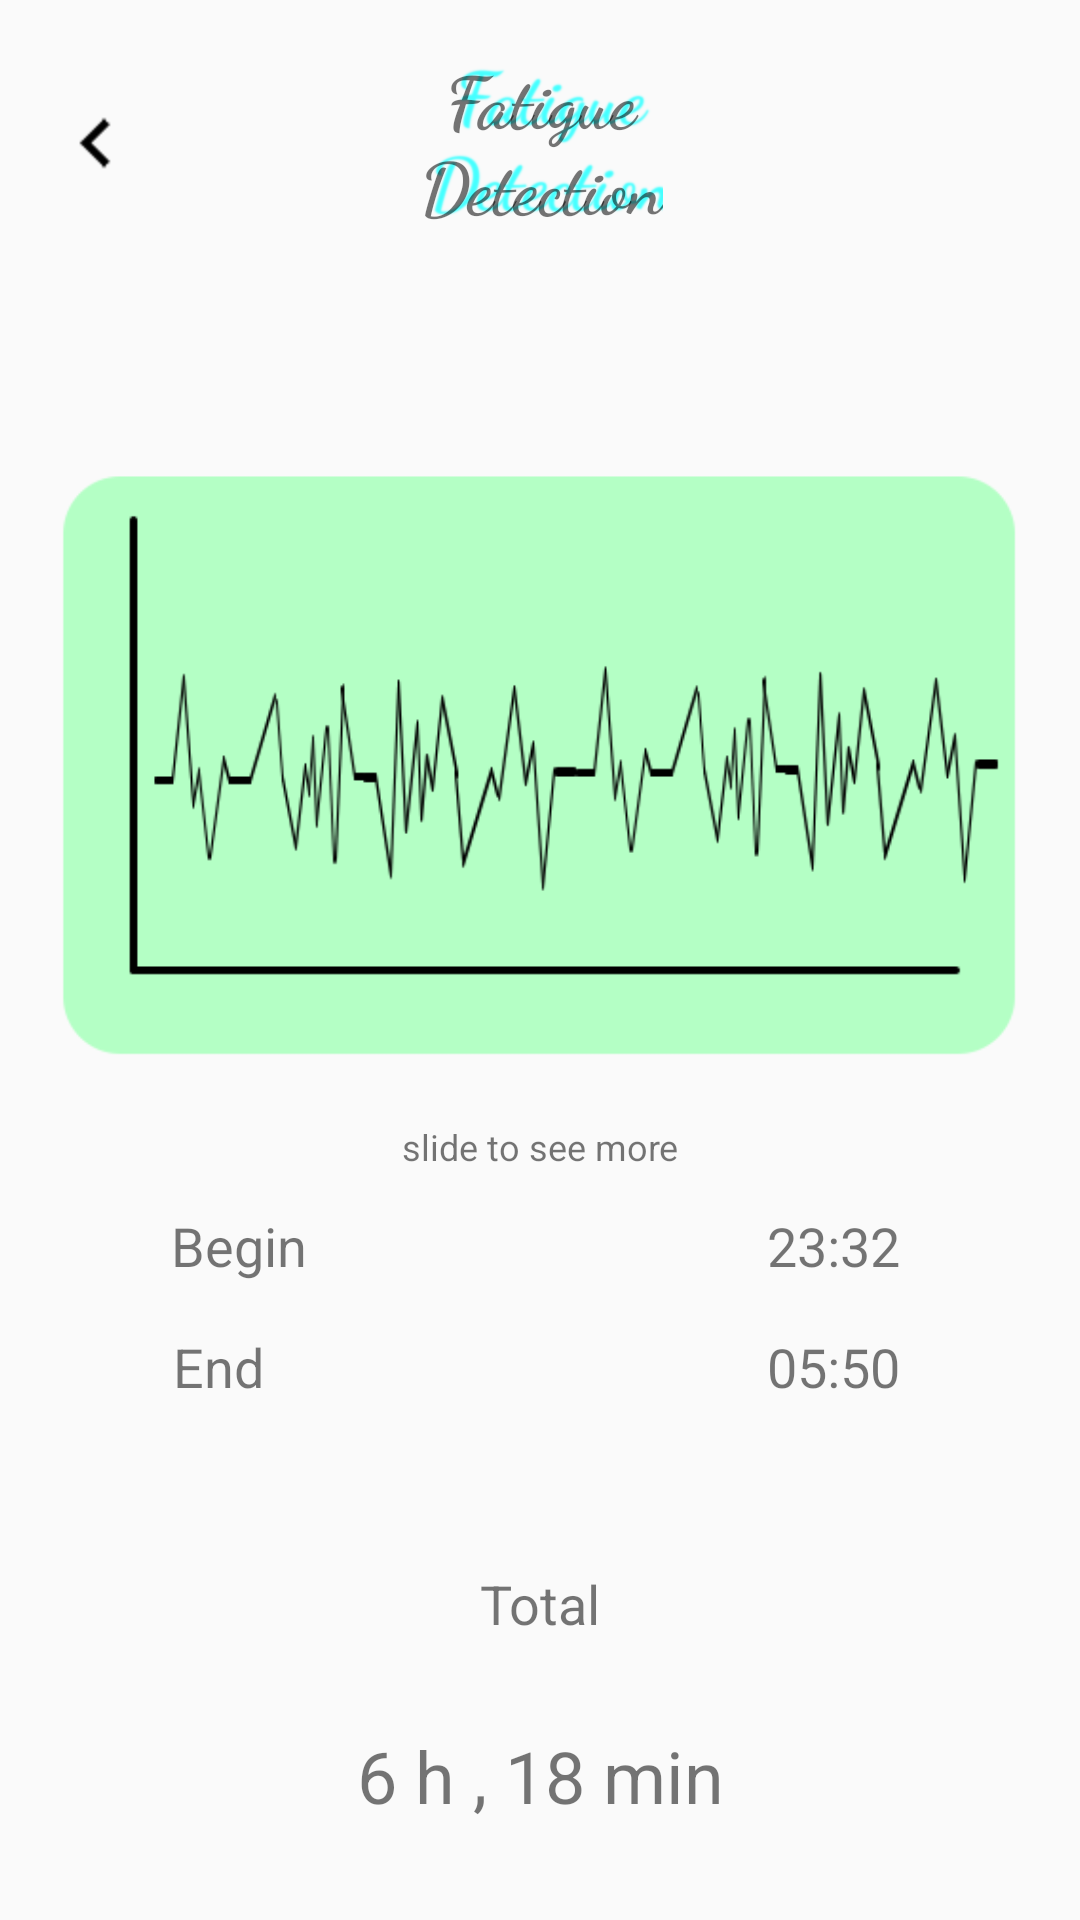

Write the Android layout XML for this screen, with the resource values it uses.
<!-- AndroidManifest.xml: application theme AppTheme -->
<!-- res/layout/activity_details.xml -->
<?xml version="1.0" encoding="utf-8"?>
<android.support.constraint.ConstraintLayout xmlns:android="http://schemas.android.com/apk/res/android"
    xmlns:app="http://schemas.android.com/apk/res-auto"
    xmlns:tools="http://schemas.android.com/tools"
    android:layout_width="match_parent"
    android:layout_height="match_parent"
    tools:context=".Details">

    <ImageView
        android:id="@+id/back"
        android:layout_width="wrap_content"
        android:layout_height="wrap_content"
        android:layout_marginStart="16dp"
        android:layout_marginTop="32dp"
        app:layout_constraintStart_toStartOf="parent"
        app:layout_constraintTop_toTopOf="parent"
        app:srcCompat="@mipmap/ic_keyboard_arrow_left_mid" />

    <TextView
        android:id="@+id/textView1"
        android:layout_width="wrap_content"
        android:layout_height="wrap_content"
        android:layout_marginTop="16dp"
        android:fontFamily="cursive"
        android:shadowColor="@color/colorPrimary"
        android:shadowDx="10"
        android:shadowDy="-5"
        android:shadowRadius="1"
        android:text="@string/app_title"
        android:textAlignment="center"
        android:textSize="24sp"
        android:textStyle="bold"
        app:layout_constraintEnd_toEndOf="parent"
        app:layout_constraintHorizontal_bias="0.501"
        app:layout_constraintStart_toStartOf="parent"
        app:layout_constraintTop_toTopOf="parent" />

    <ImageView
        android:id="@+id/imageView2"
        android:layout_width="368dp"
        android:layout_height="359dp"
        android:layout_marginTop="8dp"
        app:layout_constraintBottom_toBottomOf="parent"
        app:layout_constraintEnd_toEndOf="parent"
        app:layout_constraintHorizontal_bias="0.5"
        app:layout_constraintStart_toStartOf="parent"
        app:layout_constraintTop_toBottomOf="@+id/textView1"
        app:layout_constraintVertical_bias="0.0"
        app:srcCompat="@drawable/wave1" />

    <TextView
        android:id="@+id/textView6"
        android:layout_width="wrap_content"
        android:layout_height="21dp"
        android:layout_marginTop="296dp"
        android:text="slide to see more"
        android:textSize="12sp"
        app:layout_constraintEnd_toEndOf="parent"
        app:layout_constraintHorizontal_bias="0.501"
        app:layout_constraintStart_toStartOf="parent"
        app:layout_constraintTop_toBottomOf="@+id/textView1" />

    <TextView
        android:id="@+id/textView7"
        android:layout_width="wrap_content"
        android:layout_height="wrap_content"
        android:layout_marginStart="32dp"
        android:layout_marginTop="8dp"
        android:layout_marginEnd="8dp"
        android:text="Begin"
        android:textSize="18sp"
        app:layout_constraintEnd_toStartOf="@+id/textView10"
        app:layout_constraintHorizontal_bias="0.147"
        app:layout_constraintStart_toStartOf="parent"
        app:layout_constraintTop_toBottomOf="@+id/textView6" />

    <TextView
        android:id="@+id/textView8"
        android:layout_width="wrap_content"
        android:layout_height="wrap_content"
        android:layout_marginStart="32dp"
        android:layout_marginTop="16dp"
        android:layout_marginEnd="8dp"
        android:text="End"
        android:textSize="18sp"
        app:layout_constraintEnd_toStartOf="@+id/textView11"
        app:layout_constraintHorizontal_bias="0.138"
        app:layout_constraintStart_toStartOf="parent"
        app:layout_constraintTop_toBottomOf="@+id/textView7" />

    <TextView
        android:id="@+id/textView9"
        android:layout_width="wrap_content"
        android:layout_height="wrap_content"
        android:layout_marginTop="8dp"
        android:text="Total"
        android:textSize="18sp"
        app:layout_constraintBottom_toTopOf="@+id/textView12"
        app:layout_constraintEnd_toEndOf="parent"
        app:layout_constraintStart_toStartOf="parent"
        app:layout_constraintTop_toBottomOf="@+id/textView6"
        app:layout_constraintVertical_bias="0.804" />

    <TextView
        android:id="@+id/textView10"
        android:layout_width="wrap_content"
        android:layout_height="wrap_content"
        android:layout_marginTop="8dp"
        android:layout_marginEnd="60dp"
        android:text="23:32"
        android:textSize="18sp"
        app:layout_constraintEnd_toEndOf="parent"
        app:layout_constraintTop_toBottomOf="@+id/textView6" />

    <TextView
        android:id="@+id/textView11"
        android:layout_width="wrap_content"
        android:layout_height="wrap_content"
        android:layout_marginTop="16dp"
        android:layout_marginEnd="60dp"
        android:text="05:50"
        android:textSize="18sp"
        app:layout_constraintEnd_toEndOf="parent"
        app:layout_constraintTop_toBottomOf="@+id/textView10" />

    <TextView
        android:id="@+id/textView12"
        android:layout_width="wrap_content"
        android:layout_height="wrap_content"
        android:layout_marginBottom="32dp"
        android:text="6 h , 18 min"
        android:textSize="24sp"
        app:layout_constraintBottom_toBottomOf="parent"
        app:layout_constraintEnd_toEndOf="parent"
        app:layout_constraintStart_toStartOf="parent" />
</android.support.constraint.ConstraintLayout>
<!-- resources referenced by this layout -->
<resources>
  <color name="colorPrimary">#44ffff</color>
  <!-- drawable wave1: png bitmap (drawable, 36861 bytes) -->
  <!-- mipmap ic_keyboard_arrow_left_mid: png bitmap (mipmap-hdpi, 15183 bytes) -->
  <string name="app_title">Fatigue\nDetection</string>
  <style name="AppTheme" parent="Base.Theme.AppCompat.Light.DarkActionBar">
          
          <item name="colorPrimary">@color/colorPrimary</item>
          <item name="colorPrimaryDark">@color/colorPrimaryDark</item>
          <item name="colorAccent">@color/colorAccent</item>
          <item name="android:windowContentTransitions">true</item>
          <item name="windowNoTitle">true</item>
          <item name="windowActionBar">false</item>
          <item name="android:windowActionBar">false</item>
  
      </style>
  <color name="colorPrimaryDark">#80c9ff</color>
  <color name="colorAccent">#f48fb1</color>
</resources>
